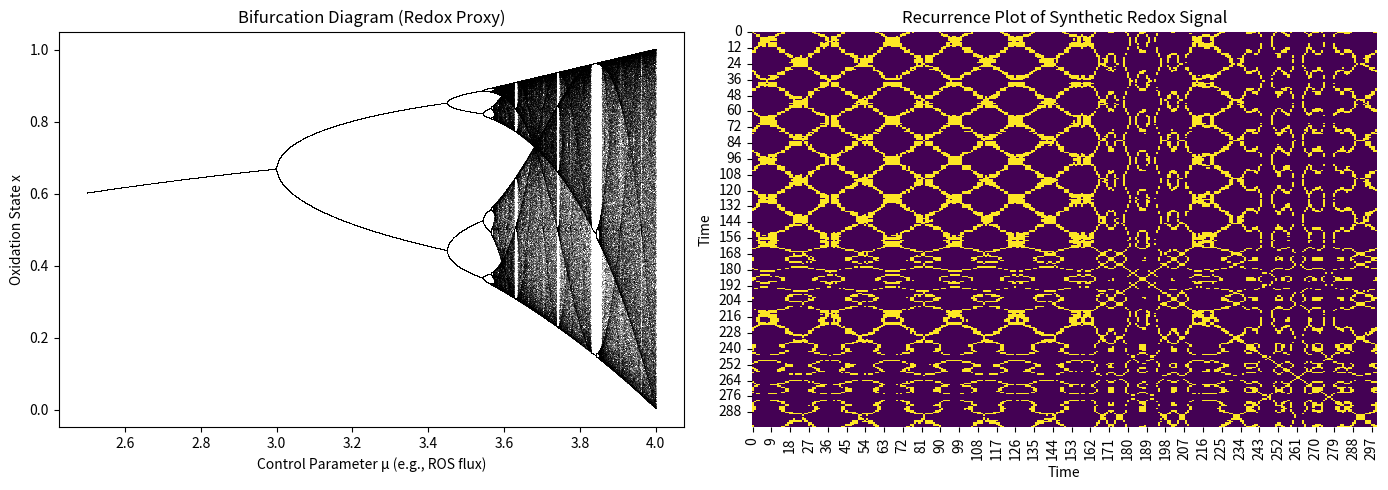

Reproduce this figure in Python.
import numpy as np
import matplotlib.pyplot as plt
import seaborn as sns

# Bifurcation diagram (logistic map as redox proxy model)
mu_values = np.linspace(2.5, 4.0, 10000)
iterations = 1000
last = 100
x0 = 0.1

bifurcation_x = []
bifurcation_y = []

for mu in mu_values:
    x = x0
    for i in range(iterations):
        x = mu * x * (1 - x)
        if i >= (iterations - last):
            bifurcation_x.append(mu)
            bifurcation_y.append(x)

# Recurrence plot from synthetic redox signal
t = np.linspace(0, 20 * np.pi, 300)
signal = np.sin(t) + 0.1 * np.random.randn(300)
signal[150:] += np.sin(3 * t[150:]) * np.sin(0.2 * t[150:])  # inject chaos

def recurrence_plot(x, epsilon):
    N = len(x)
    R = np.zeros((N, N))
    for i in range(N):
        for j in range(N):
            R[i, j] = np.abs(x[i] - x[j]) < epsilon
    return R

epsilon = 0.3 * np.std(signal)
R = recurrence_plot(signal, epsilon)

# Plot both
fig, axs = plt.subplots(1, 2, figsize=(14, 5))

# Bifurcation
axs[0].plot(bifurcation_x, bifurcation_y, ',k', alpha=0.25)
axs[0].set_title('Bifurcation Diagram (Redox Proxy)')
axs[0].set_xlabel('Control Parameter μ (e.g., ROS flux)')
axs[0].set_ylabel('Oxidation State x')

# Recurrence
sns.heatmap(R, cmap='viridis', cbar=False, ax=axs[1])
axs[1].set_title('Recurrence Plot of Synthetic Redox Signal')
axs[1].set_xlabel('Time')
axs[1].set_ylabel('Time')

plt.tight_layout()
plt.savefig('bifurcation_recurrence.png', dpi=300)
plt.show()
